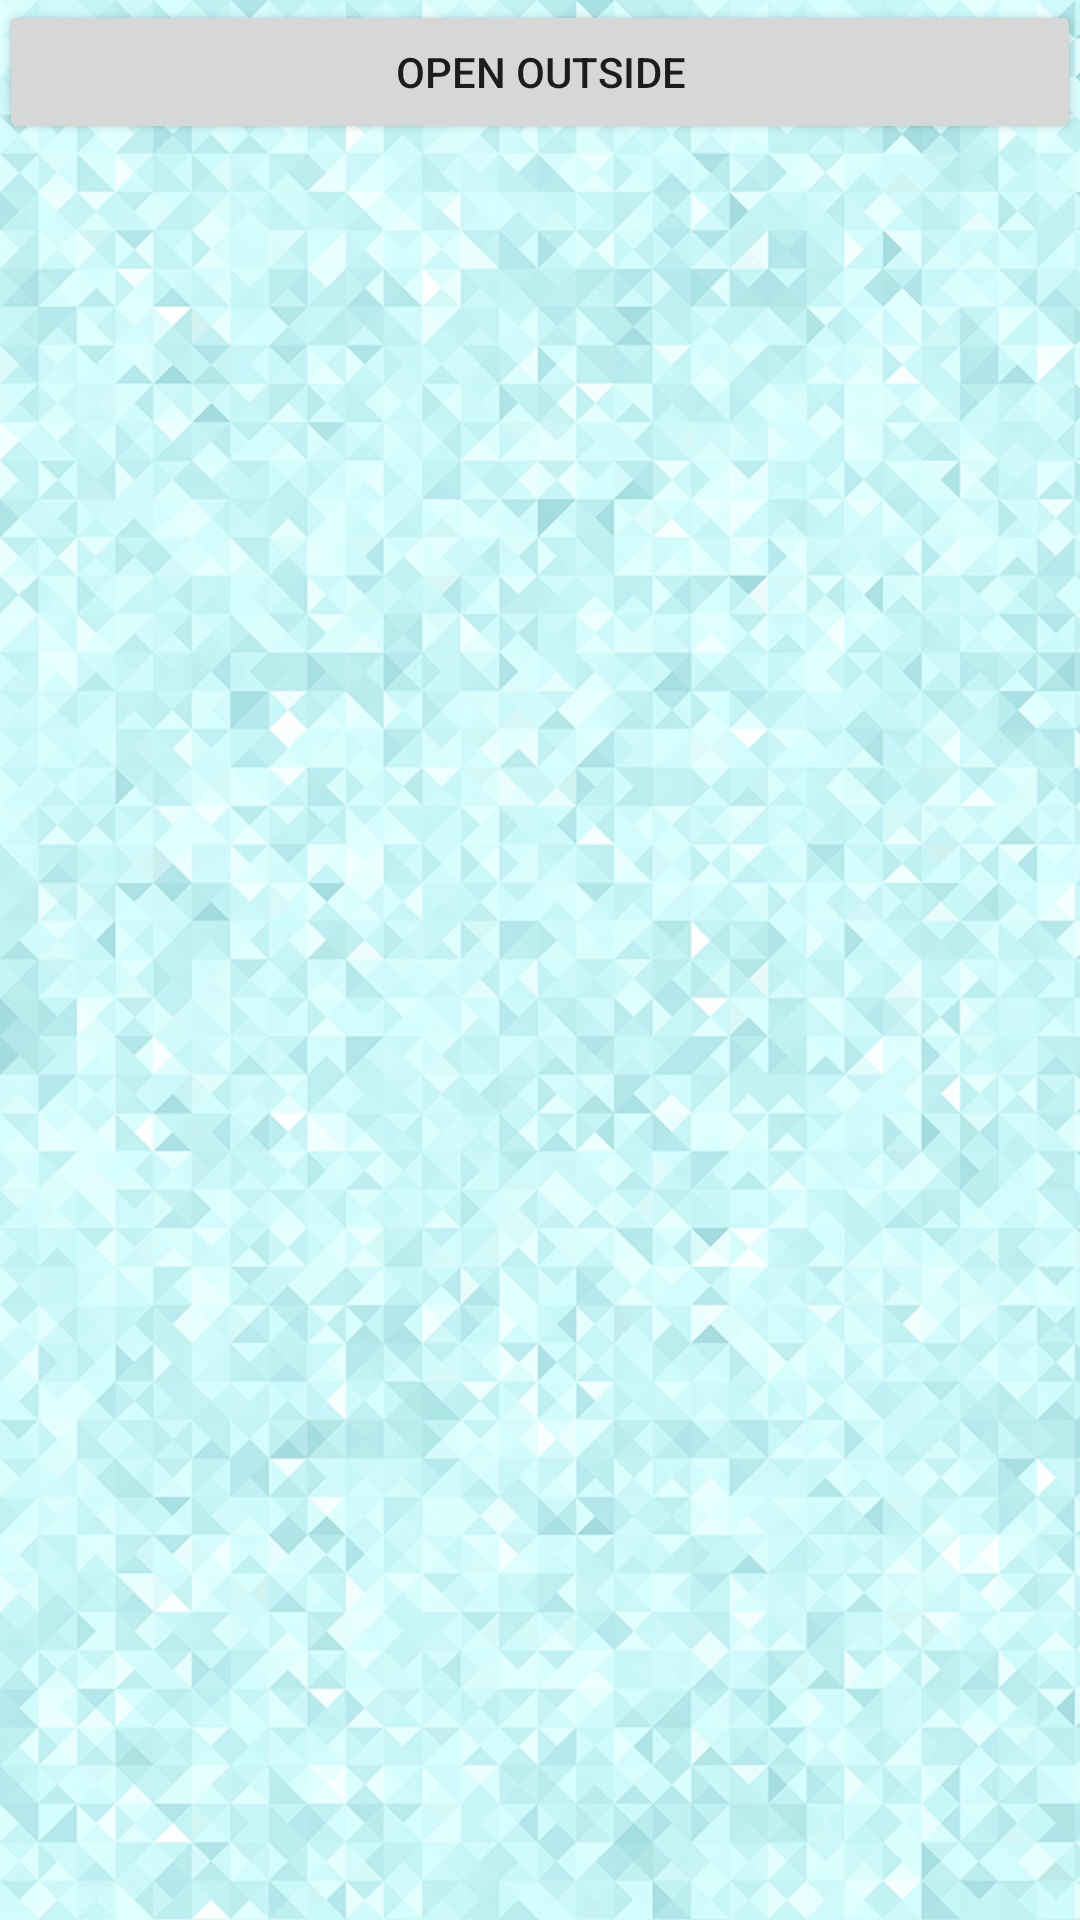

Android layout source for this screen:
<!-- AndroidManifest.xml: application theme AppTheme -->
<!-- res/layout/activity_notification.xml -->
<?xml version="1.0" encoding="utf-8"?>
<LinearLayout xmlns:android="http://schemas.android.com/apk/res/android"
    xmlns:tools="http://schemas.android.com/tools"
    xmlns:app="http://schemas.android.com/apk/res-auto" android:layout_width="fill_parent"
    android:layout_height="fill_parent"
    android:background="@drawable/background"
    android:paddingLeft="@dimen/activity_horizontal_margin"
    android:paddingRight="@dimen/activity_horizontal_margin"
    android:paddingTop="@dimen/activity_vertical_margin"
    android:paddingBottom="@dimen/activity_vertical_margin"
    android:orientation="vertical"
              app:layout_behavior="@string/appbar_scrolling_view_behavior">
    
    <Button
        android:layout_width="fill_parent"
        android:layout_height="wrap_content"
        android:id="@+id/btnOpenFile"
        android:text="@string/open"
        android:onClick="openFile" />

</LinearLayout>
<!-- resources referenced by this layout -->
<resources>
  <!-- drawable background: png bitmap (drawable, 572863 bytes) -->
  <string name="open">Open Outside</string>
  <style name="AppTheme" parent="Theme.AppCompat.Light.DarkActionBar">
          
          <item name="colorPrimary">@color/colorPrimary</item>
          <item name="colorPrimaryDark">@color/colorPrimaryDark</item>
          <item name="colorAccent">@color/colorAccent</item>
          <item name="android:windowBackground">@drawable/background</item>
      </style>
  <color name="colorPrimary">#007bb5</color>
  <color name="colorPrimaryDark">#005882</color>
  <color name="colorAccent">#FB3958</color>
</resources>
